8-way image classification set "catalogue" from GitHub (Nextia-Intelligence/nextia-learning-labs); label vocabulary: bowl, candle, chair, cushion, lamp, mug, plant pot, vase.

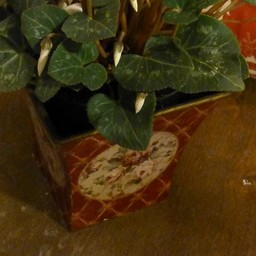
Label: plant pot

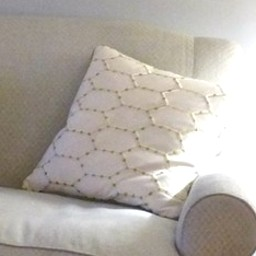
Label: cushion

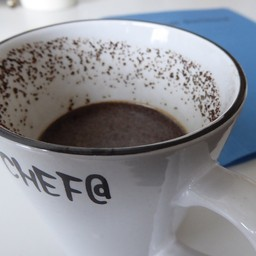
Label: mug

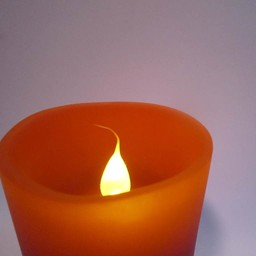
Label: candle

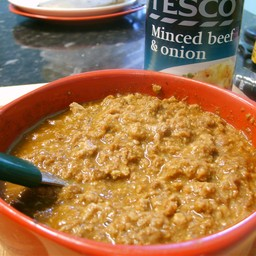
Label: bowl

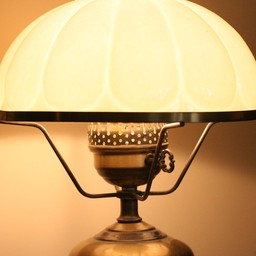
Label: lamp
